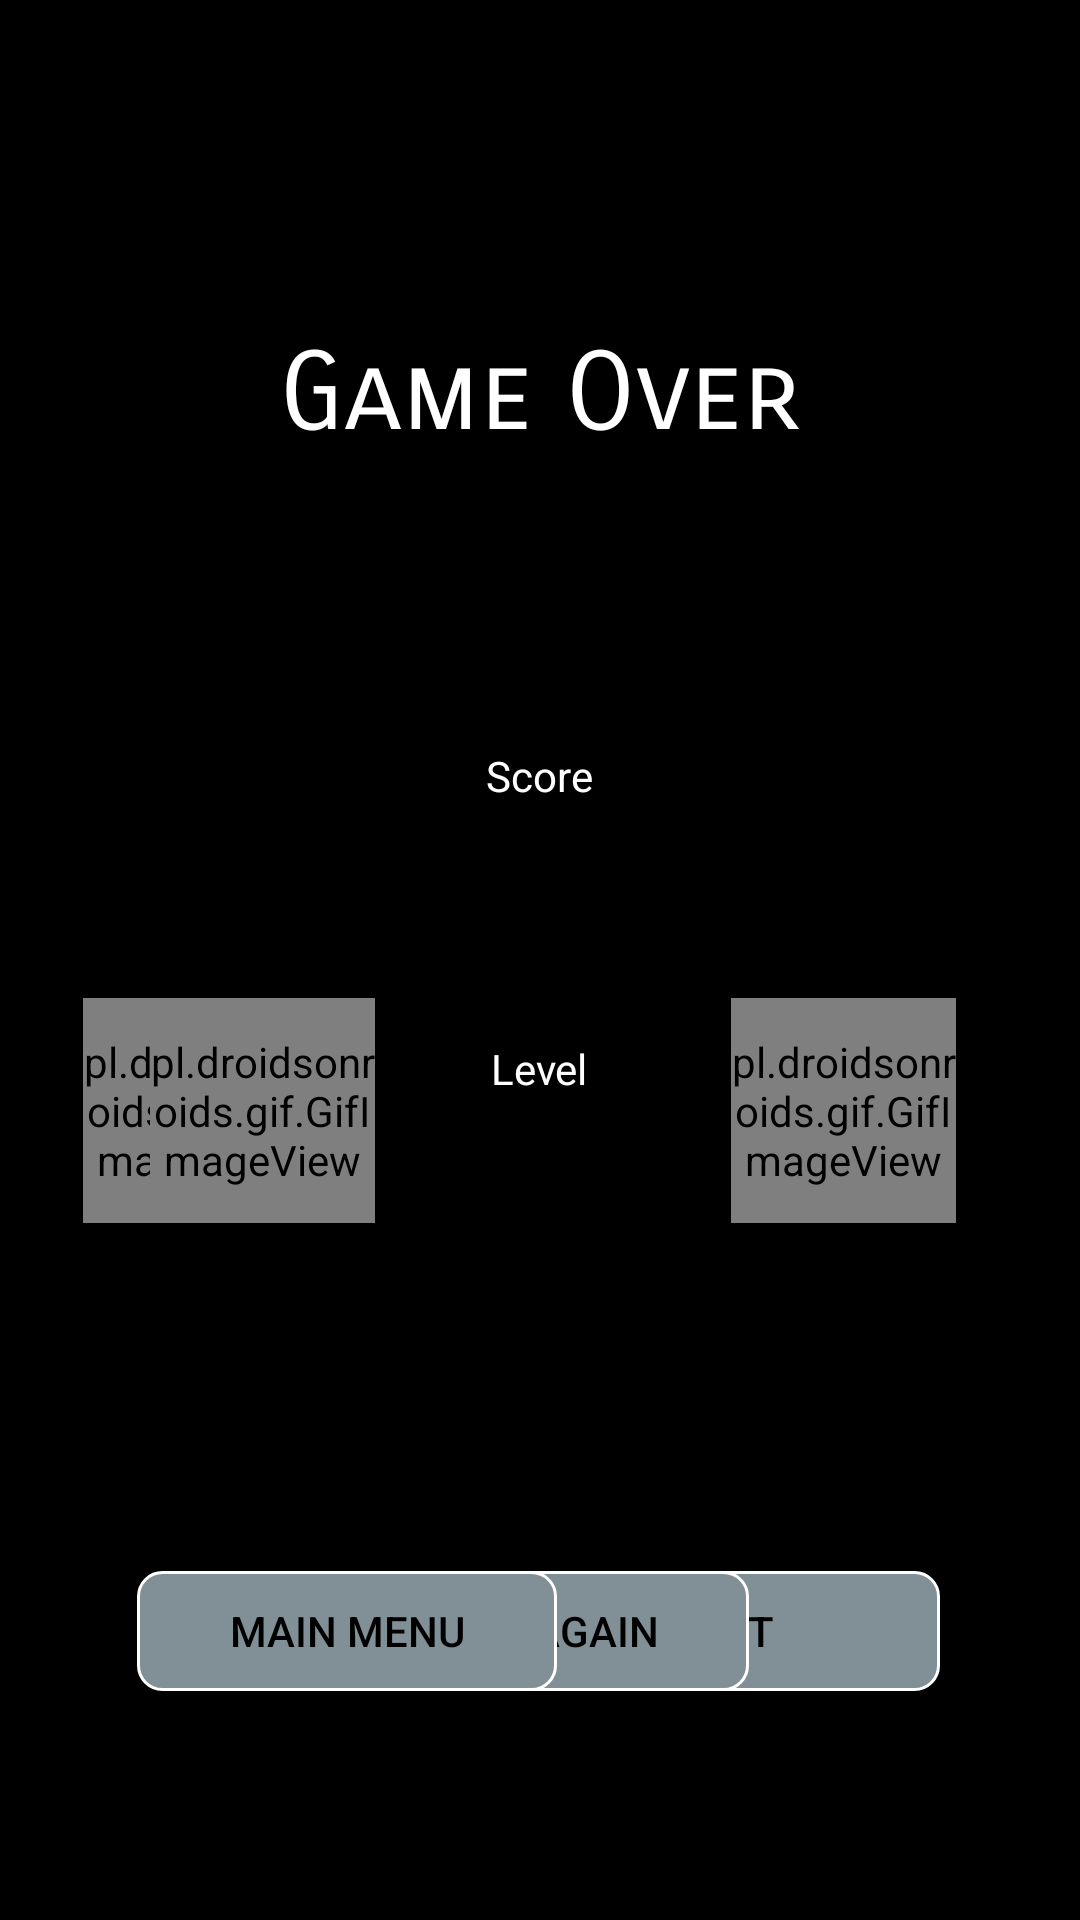

The Android layout XML behind this screen, and the referenced resources:
<!-- AndroidManifest.xml: application theme Theme.RandomWars -->
<!-- res/layout/activity_game_over.xml -->
<?xml version="1.0" encoding="utf-8"?>
<androidx.constraintlayout.widget.ConstraintLayout xmlns:android="http://schemas.android.com/apk/res/android"
    xmlns:app="http://schemas.android.com/apk/res-auto"
    xmlns:tools="http://schemas.android.com/tools"
    android:layout_width="match_parent"
    android:layout_height="match_parent"
    android:background="@color/black"
    tools:context=".HighScoreActivity">


    <TextView
        android:id="@+id/scoreDisplay"
        android:layout_width="112dp"
        android:layout_height="59dp"
        android:gravity="center"
        android:text="Score"
        android:textColor="@color/white"
        app:layout_constraintBottom_toBottomOf="parent"
        app:layout_constraintEnd_toEndOf="parent"
        app:layout_constraintHorizontal_bias="0.499"
        app:layout_constraintStart_toStartOf="parent"
        app:layout_constraintTop_toTopOf="parent"
        app:layout_constraintVertical_bias="0.394"
        tools:ignore="HardcodedText" />

    <TextView
        android:id="@+id/levelDisplay"
        android:layout_width="112dp"
        android:layout_height="59dp"
        android:gravity="center"
        android:text="Level"
        android:textColor="@color/white"
        app:layout_constraintBottom_toBottomOf="parent"
        app:layout_constraintEnd_toEndOf="parent"
        app:layout_constraintHorizontal_bias="0.499"
        app:layout_constraintStart_toStartOf="parent"
        app:layout_constraintTop_toTopOf="parent"
        app:layout_constraintVertical_bias="0.562"
        tools:ignore="HardcodedText" />


    <TextView
        android:id="@+id/gameOverTitle"
        android:layout_width="wrap_content"
        android:layout_height="wrap_content"
        android:fontFamily="sans-serif-smallcaps"
        android:text="Game Over"
        android:textAppearance="@style/TextAppearance.AppCompat.Large"
        android:textColor="@color/white"
        android:textSize="36sp"
        app:layout_constraintBottom_toBottomOf="parent"
        app:layout_constraintEnd_toEndOf="parent"
        app:layout_constraintStart_toStartOf="parent"
        app:layout_constraintTop_toTopOf="parent"
        app:layout_constraintVertical_bias="0.184"
        tools:ignore="HardcodedText,UnusedAttribute" />

    <Button
        android:id="@+id/settingsToMainMenuButton"
        android:layout_width="140dp"
        android:layout_height="40dp"
        android:background="@drawable/custom_button"
        android:backgroundTint="@null"
        android:text="Exit"
        android:textColor="@color/black"
        app:layout_constraintBottom_toBottomOf="parent"
        app:layout_constraintEnd_toEndOf="parent"
        app:layout_constraintHorizontal_bias="0.788"
        app:layout_constraintStart_toStartOf="parent"
        app:layout_constraintTop_toTopOf="parent"
        app:layout_constraintVertical_bias="0.873"
        tools:ignore="HardcodedText,UnusedAttribute" />

    <Button
        android:id="@+id/gameOverToRestart"
        android:layout_width="140dp"
        android:layout_height="40dp"
        android:background="@drawable/custom_button"
        android:backgroundTint="@null"
        android:text="Play Again"
        android:textColor="@color/black"
        app:layout_constraintBottom_toBottomOf="parent"
        app:layout_constraintEnd_toEndOf="parent"
        app:layout_constraintHorizontal_bias="0.499"
        app:layout_constraintStart_toStartOf="parent"
        app:layout_constraintTop_toTopOf="parent"
        app:layout_constraintVertical_bias="0.873"
        tools:ignore="HardcodedText,UnusedAttribute" />

    <pl.droidsonroids.gif.GifImageView
        android:id="@+id/soldier1GIF"
        android:layout_width="wrap_content"
        android:layout_height="wrap_content"
        android:layout_marginStart="132dp"
        android:src="@drawable/soldier"
        app:layout_constraintBottom_toBottomOf="parent"
        app:layout_constraintEnd_toStartOf="@+id/gameOverTitle"
        app:layout_constraintHorizontal_bias="1.0"
        app:layout_constraintStart_toStartOf="parent"
        app:layout_constraintTop_toTopOf="parent"
        app:layout_constraintVertical_bias="0.106" />

    <pl.droidsonroids.gif.GifImageView
        android:id="@+id/soldier2GIF"
        android:layout_width="wrap_content"
        android:layout_height="wrap_content"
        android:layout_marginEnd="128dp"
        android:src="@drawable/soldier"
        app:layout_constraintBottom_toBottomOf="parent"
        app:layout_constraintEnd_toEndOf="parent"
        app:layout_constraintHorizontal_bias="0.0"
        app:layout_constraintStart_toEndOf="@+id/gameOverTitle"
        app:layout_constraintTop_toTopOf="parent"
        app:layout_constraintVertical_bias="0.106" />

    <pl.droidsonroids.gif.GifImageView
        android:id="@+id/enemyGroup1GIF"
        android:layout_width="75dp"
        android:layout_height="75dp"
        android:src="@drawable/enemy1"
        app:layout_constraintBottom_toBottomOf="parent"
        app:layout_constraintEnd_toEndOf="parent"
        app:layout_constraintHorizontal_bias="0.097"
        app:layout_constraintStart_toStartOf="parent"
        app:layout_constraintTop_toTopOf="parent"
        app:layout_constraintVertical_bias="0.589" />

    <pl.droidsonroids.gif.GifImageView
        android:id="@+id/enemyGroup2GIF"
        android:layout_width="75dp"
        android:layout_height="75dp"
        android:src="@drawable/enemy1"
        app:layout_constraintBottom_toBottomOf="parent"
        app:layout_constraintEnd_toEndOf="parent"
        app:layout_constraintHorizontal_bias="0.175"
        app:layout_constraintStart_toStartOf="parent"
        app:layout_constraintTop_toTopOf="parent"
        app:layout_constraintVertical_bias="0.589" />

    <Button
        android:id="@+id/gameOverToMainMenu"
        android:layout_width="140dp"
        android:layout_height="40dp"
        android:background="@drawable/custom_button"
        android:backgroundTint="@null"
        android:text="Main Menu"
        android:textColor="@color/black"
        app:layout_constraintBottom_toBottomOf="parent"
        app:layout_constraintEnd_toEndOf="parent"
        app:layout_constraintHorizontal_bias="0.208"
        app:layout_constraintStart_toStartOf="parent"
        app:layout_constraintTop_toTopOf="parent"
        app:layout_constraintVertical_bias="0.873"
        tools:ignore="HardcodedText,UnusedAttribute" />

    <pl.droidsonroids.gif.GifImageView
        android:id="@+id/enemyGroup3GIF"
        android:layout_width="75dp"
        android:layout_height="75dp"
        android:src="@drawable/enemy1"
        app:layout_constraintBottom_toBottomOf="parent"
        app:layout_constraintEnd_toEndOf="parent"
        app:layout_constraintHorizontal_bias="0.855"
        app:layout_constraintStart_toStartOf="parent"
        app:layout_constraintTop_toTopOf="parent"
        app:layout_constraintVertical_bias="0.589" />


</androidx.constraintlayout.widget.ConstraintLayout>
<!-- resources referenced by this layout -->
<resources>
  <color name="black">#FF000000</color>
  <color name="white">#FFFFFFFF</color>
  <!-- drawable custom_button (drawable) -->
  <shape
      xmlns:android="http://schemas.android.com/apk/res/android"
      android:shape="rectangle">
  
      <stroke android:width="1dp" android:color="@color/white" />
  
      <solid android:color="@color/gray" />
  
  
      <corners android:radius="8dp" />
  
  </shape>
  <!-- drawable enemy1: gif bitmap (drawable, 7557 bytes) -->
  <style name="Theme.RandomWars" parent="Theme.MaterialComponents.DayNight.DarkActionBar">
          
          <item name="colorPrimary">@color/purple_500</item>
          <item name="colorPrimaryVariant">@color/purple_700</item>
          <item name="colorOnPrimary">@color/white</item>
          
          <item name="colorSecondary">@color/teal_200</item>
          <item name="colorSecondaryVariant">@color/teal_700</item>
          <item name="colorOnSecondary">@color/black</item>
          
          <item name="android:statusBarColor" tools:targetApi="l">?attr/colorPrimaryVariant</item>
          
      </style>
  <color name="gray">#818F96</color>
  <color name="purple_500">#FF6200EE</color>
  <color name="purple_700">#FF3700B3</color>
  <color name="teal_200">#FF03DAC5</color>
  <color name="teal_700">#FF018786</color>
</resources>
